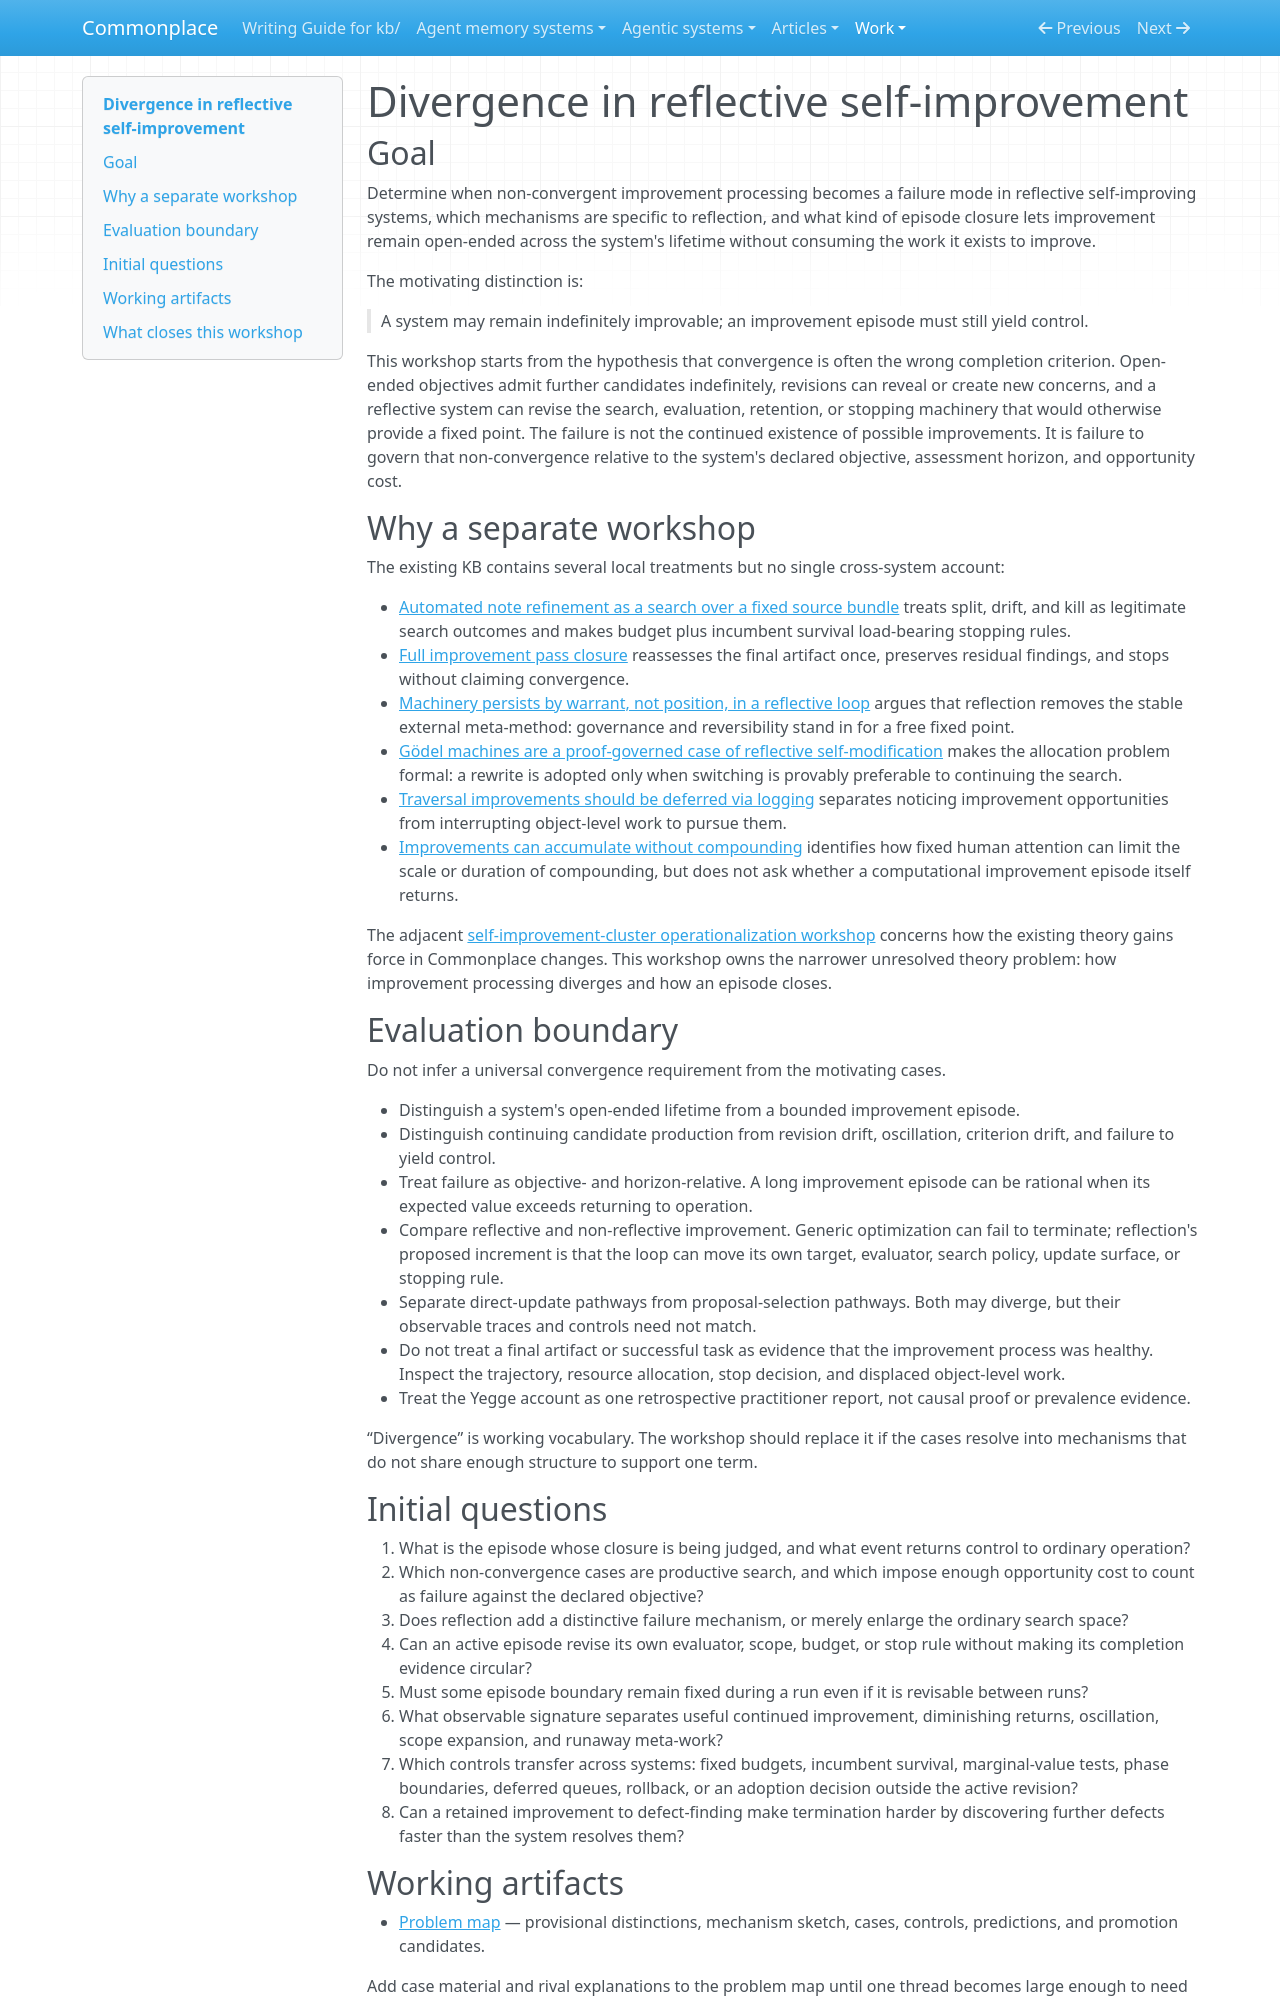

repository: zby/commonplace · page: work/reflective-improvement-divergence/index.html · generator: mkdocs

# Divergence in reflective self-improvement

## Goal

Determine when non-convergent improvement processing becomes a failure mode in reflective self-improving systems, which mechanisms are specific to reflection, and what kind of episode closure lets improvement remain open-ended across the system's lifetime without consuming the work it exists to improve.

The motivating distinction is:

> A system may remain indefinitely improvable; an improvement episode must still yield control.

This workshop starts from the hypothesis that convergence is often the wrong completion criterion. Open-ended objectives admit further candidates indefinitely, revisions can reveal or create new concerns, and a reflective system can revise the search, evaluation, retention, or stopping machinery that would otherwise provide a fixed point. The failure is not the continued existence of possible improvements. It is failure to govern that non-convergence relative to the system's declared objective, assessment horizon, and opportunity cost.

## Why a separate workshop

The existing KB contains several local treatments but no single cross-system account:

- [Automated note refinement as a search over a fixed source bundle](../../reference/proposals/automated-note-refinement-as-search-over-source-bundle.md) treats split, drift, and kill as legitimate search outcomes and makes budget plus incumbent survival load-bearing stopping rules.
- [Full improvement pass closure](../../reference/full-improvement-pass-closure.md) reassesses the final artifact once, preserves residual findings, and stops without claiming convergence.
- [Machinery persists by warrant, not position, in a reflective loop](../../theory/machinery-persists-by-warrant-not-position-in-a-reflective-loop.md) argues that reflection removes the stable external meta-method: governance and reversibility stand in for a free fixed point.
- [Gödel machines are a proof-governed case of reflective self-modification](../../theory/goedel-machines-are-a-proof-governed-case-of-self-modification.md) makes the allocation problem formal: a rewrite is adopted only when switching is provably preferable to continuing the search.
- [Traversal improvements should be deferred via logging](../../theory/traversal-improvements-should-be-deferred-via-logging-to-avoid-mid.md) separates noticing improvement opportunities from interrupting object-level work to pursue them.
- [Improvements can accumulate without compounding](../../theory/improvements-can-accumulate-without-compounding.md) identifies how fixed human attention can limit the scale or duration of compounding, but does not ask whether a computational improvement episode itself returns.

The adjacent [self-improvement-cluster operationalization workshop](../self-improvement-cluster-operationalization/README.md) concerns how the existing theory gains force in Commonplace changes. This workshop owns the narrower unresolved theory problem: how improvement processing diverges and how an episode closes.

## Evaluation boundary

Do not infer a universal convergence requirement from the motivating cases.

- Distinguish a system's open-ended lifetime from a bounded improvement episode.
- Distinguish continuing candidate production from revision drift, oscillation, criterion drift, and failure to yield control.
- Treat failure as objective- and horizon-relative. A long improvement episode can be rational when its expected value exceeds returning to operation.
- Compare reflective and non-reflective improvement. Generic optimization can fail to terminate; reflection's proposed increment is that the loop can move its own target, evaluator, search policy, update surface, or stopping rule.
- Separate direct-update pathways from proposal-selection pathways. Both may diverge, but their observable traces and controls need not match.
- Do not treat a final artifact or successful task as evidence that the improvement process was healthy. Inspect the trajectory, resource allocation, stop decision, and displaced object-level work.
- Treat the Yegge account as one retrospective practitioner report, not causal proof or prevalence evidence.

“Divergence” is working vocabulary. The workshop should replace it if the cases resolve into mechanisms that do not share enough structure to support one term.
